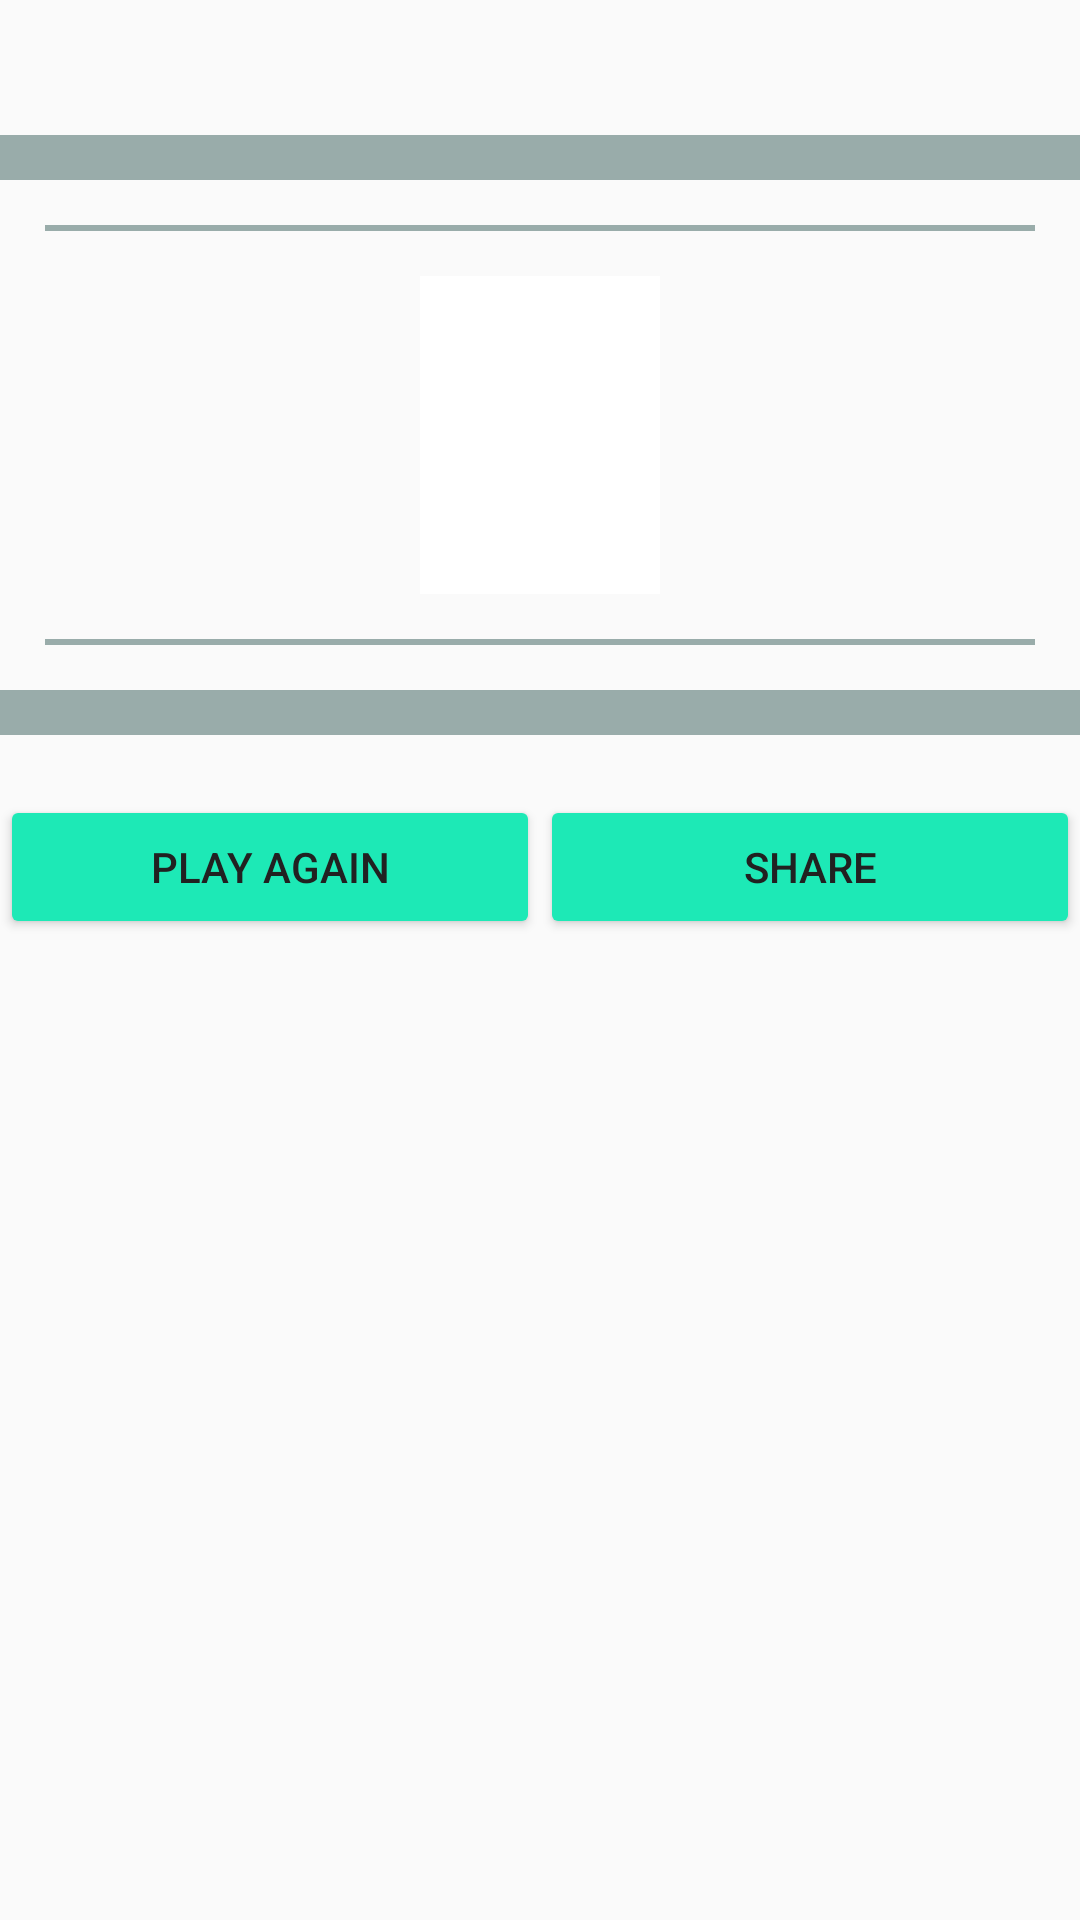

Here is an Android app screen rendered from its layout file. Give the layout XML and the strings, colors and styles it references.
<!-- AndroidManifest.xml: application theme AppTheme -->
<!-- res/layout/activity_main2.xml -->
<?xml version="1.0" encoding="utf-8"?>
<ScrollView xmlns:android="http://schemas.android.com/apk/res/android"
    xmlns:app="http://schemas.android.com/apk/res-auto"
    xmlns:tools="http://schemas.android.com/tools"
    android:layout_width="match_parent"
    android:layout_height="match_parent"
    tools:context="com.example.android.myquiz.Main2Activity">

    <LinearLayout
        android:layout_width="match_parent"
        android:layout_height="wrap_content"
        android:orientation="vertical">

        <View
            android:layout_width="match_parent"
            android:layout_height="@dimen/viewMargin"
            android:background="@color/view"
            android:layout_marginTop="45dp"/>
        <View
            android:layout_width="match_parent"
            android:layout_height="@dimen/viewHeight"
            android:background="@color/view"
            android:layout_margin="@dimen/viewMargin"/>
        <TextView
            android:id="@+id/res"
            android:layout_width="wrap_content"
            android:layout_height="wrap_content"
            android:background="@color/colorBackground"
            android:fontFamily="casual"
            android:padding="@dimen/introPadding"
            android:textColor="@color/colorPrimaryText"
            android:textSize="17sp" />
        <View
            android:layout_width="match_parent"
            android:layout_height="2dp"
            android:background="@color/view"
            android:layout_margin="@dimen/viewMargin"/>
        <View
            android:layout_width="match_parent"
            android:layout_height="@dimen/viewMargin"
            android:background="@color/view"
            android:layout_marginBottom="20dp"/>
        <LinearLayout
            android:layout_width="match_parent"
            android:layout_height="wrap_content">

            <Button
                android:id="@+id/back"
                android:layout_width="0dp"
                android:layout_height="wrap_content"
                android:layout_weight="1"
                android:text="@string/reset"
                android:onClick="reset"
                android:textColor="@color/colorPrimaryText"/>
            <Button
                android:id="@+id/send"
                android:layout_width="0dp"
                android:layout_height="wrap_content"
                android:layout_weight="1"
                android:text="@string/Share"
                android:textColor="@color/colorPrimaryText"
                android:onClick="composeEmail"
                />
        </LinearLayout>

    </LinearLayout>

</ScrollView>
<!-- resources referenced by this layout -->
<resources>
  <color name="colorBackground">#FFFFFF</color>
  <color name="colorPrimaryText">#212121</color>
  <color name="view">#FF99ACAA</color>
  <dimen name="introPadding">40dp</dimen>
  <dimen name="viewHeight">2dp</dimen>
  <dimen name="viewMargin">15dp</dimen>
  <string name="Share">Share</string>
  <string name="reset">Play Again</string>
  <style name="AppTheme" parent="Theme.AppCompat.Light.DarkActionBar">
          
          <item name="colorPrimary">@color/colorPrimary</item>
          <item name="colorPrimaryDark">@color/colorPrimaryDark</item>
          <item name="colorAccent">@color/colorAccent</item>
          <item name="android:textColorPrimary">#FFFFFF</item>
          <item name="android:gravity">center_horizontal</item>
          <item name="android:colorButtonNormal">@color/colorAccent</item>
      </style>
  <color name="colorPrimary">#009688</color>
  <color name="colorPrimaryDark">#00796B</color>
  <color name="colorAccent">#1DE9B6</color>
</resources>
